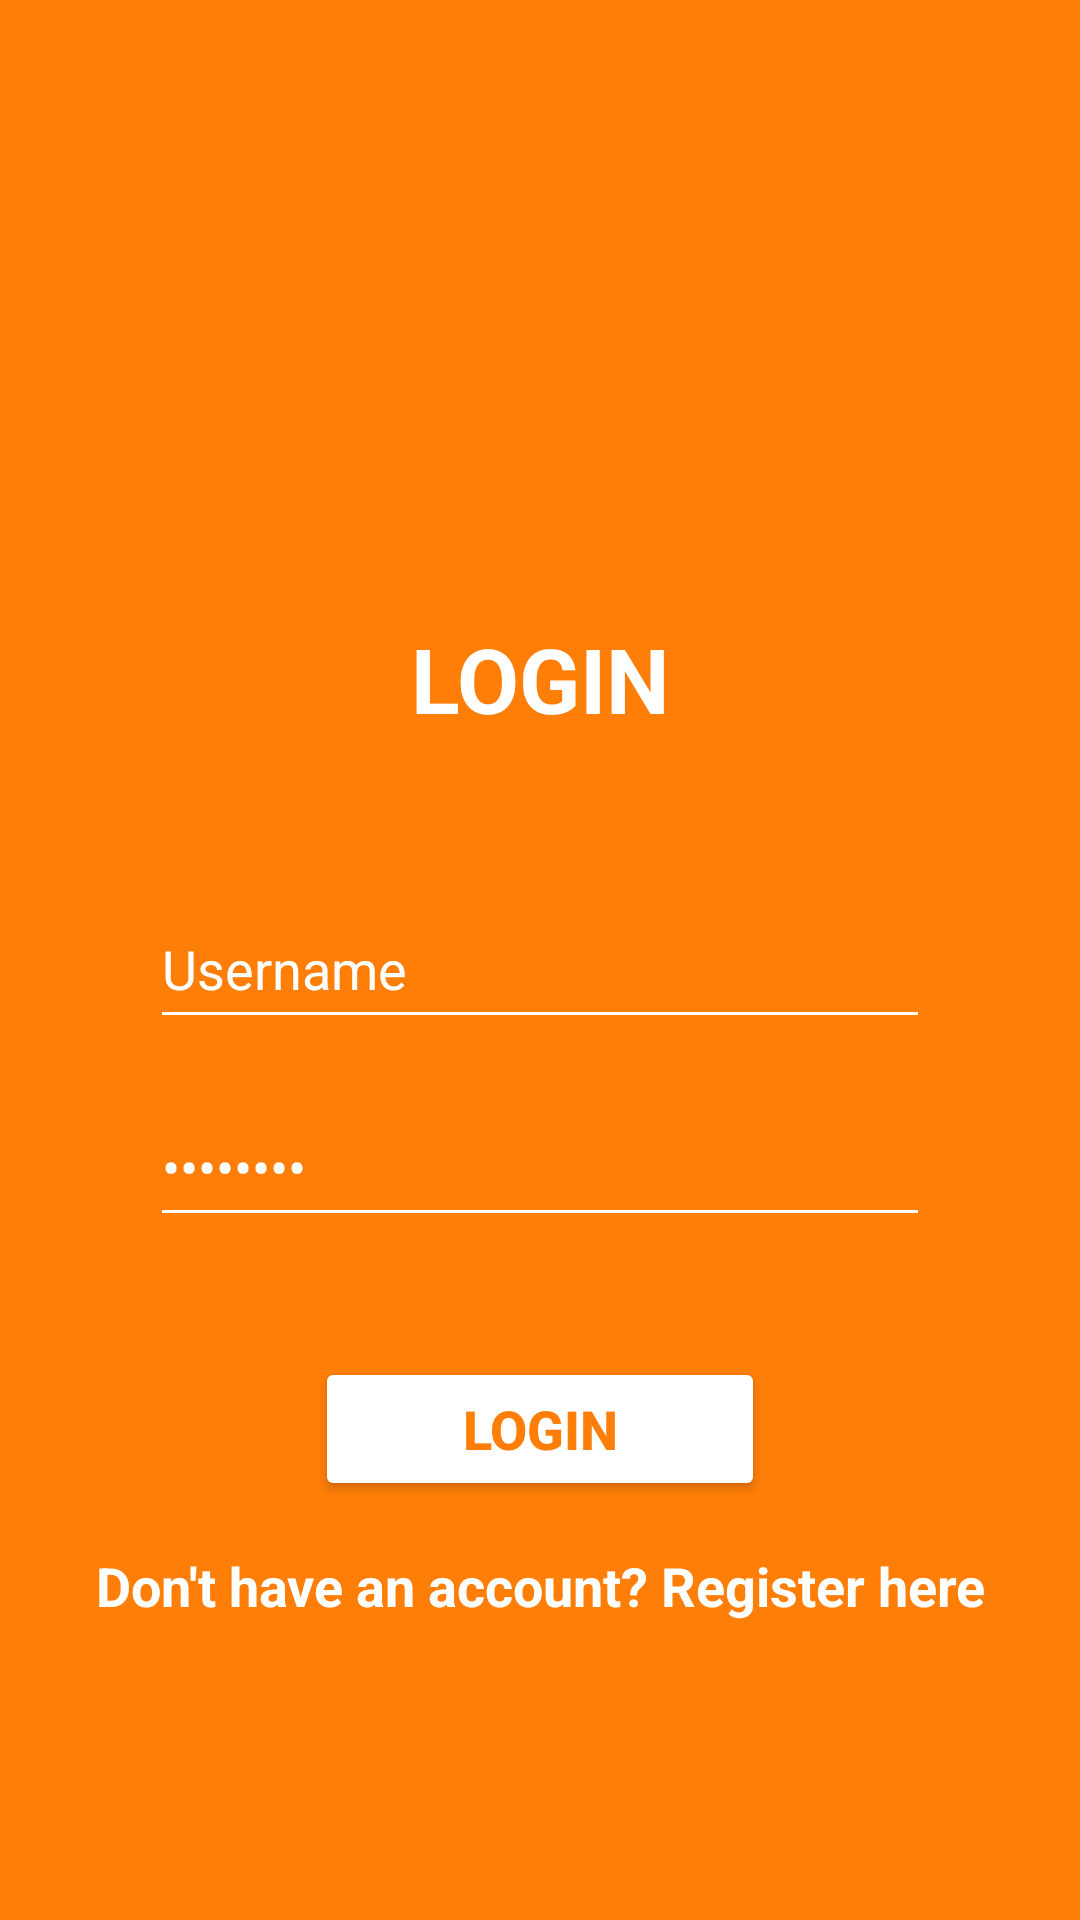

The Android layout XML behind this screen, and the referenced resources:
<!-- AndroidManifest.xml: application theme Theme.ProjectBP0707 -->
<!-- res/layout/activity_login.xml -->
<?xml version="1.0" encoding="utf-8"?>
<LinearLayout xmlns:android="http://schemas.android.com/apk/res/android"
    xmlns:app="http://schemas.android.com/apk/res-auto"
    xmlns:tools="http://schemas.android.com/tools"
    android:layout_width="match_parent"
    android:layout_height="match_parent"
    tools:context=".LoginActivity"
    android:orientation="vertical"
    android:background="#FE7E07">

    <ImageView
        android:id="@+id/imageView3"
        android:layout_width="125dp"
        android:layout_height="140dp"
        app:srcCompat="@drawable/read"
        android:layout_gravity="center"
        android:layout_marginTop="50dp"/>

    <TextView
        android:id="@+id/textView5"
        android:layout_width="match_parent"
        android:layout_height="wrap_content"
        android:text="LOGIN"
        android:textAlignment="center"
        android:textColor="#FFFFFF"
        android:textSize="30sp"
        android:textStyle="bold"
        android:layout_marginTop="16dp"/>

    <EditText
        android:id="@+id/editTextUsername"
        android:layout_width="match_parent"
        android:layout_height="50dp"
        android:ems="10"
        android:inputType="text"
        android:text="Username"
        android:textColor="#FFFFFF"
        android:backgroundTint="#FFFFFF"
        android:layout_marginTop="50dp"
        android:layout_marginLeft="50dp"
        android:layout_marginRight="50dp"/>

    <EditText
        android:id="@+id/editTextPassword"
        android:layout_width="match_parent"
        android:layout_height="50dp"
        android:layout_marginLeft="50dp"
        android:layout_marginTop="16dp"
        android:layout_marginRight="50dp"
        android:backgroundTint="#FFFFFF"
        android:ems="10"
        android:inputType="text|textPassword"
        android:text="Username"
        android:textColor="#FFFFFF" />

    <Button
        android:id="@+id/buttonLogin"
        android:layout_width="150dp"
        android:layout_height="wrap_content"
        android:text="Login"
        android:layout_gravity="center"
        android:layout_marginTop="40dp"
        android:backgroundTint="@color/white"
        android:textColor="#FE7E07"
        android:textStyle="bold"
        android:textSize="18sp"/>

    <TextView
        android:id="@+id/textViewRegister"
        android:layout_width="match_parent"
        android:layout_height="wrap_content"
        android:text="Don't have an account? Register here"
        android:textAlignment="center"
        android:textColor="#FFFFFF"
        android:textSize="18sp"
        android:textStyle="bold"
        android:layout_marginTop="16dp"/>
</LinearLayout>
<!-- resources referenced by this layout -->
<resources>
  <color name="white">#FFFFFFFF</color>
  <style name="Theme.ProjectBP0707" parent="Base.Theme.ProjectBP0707" />
  <style name="Base.Theme.ProjectBP0707" parent="Theme.Material3.DayNight.NoActionBar">
          
          
      </style>
</resources>
